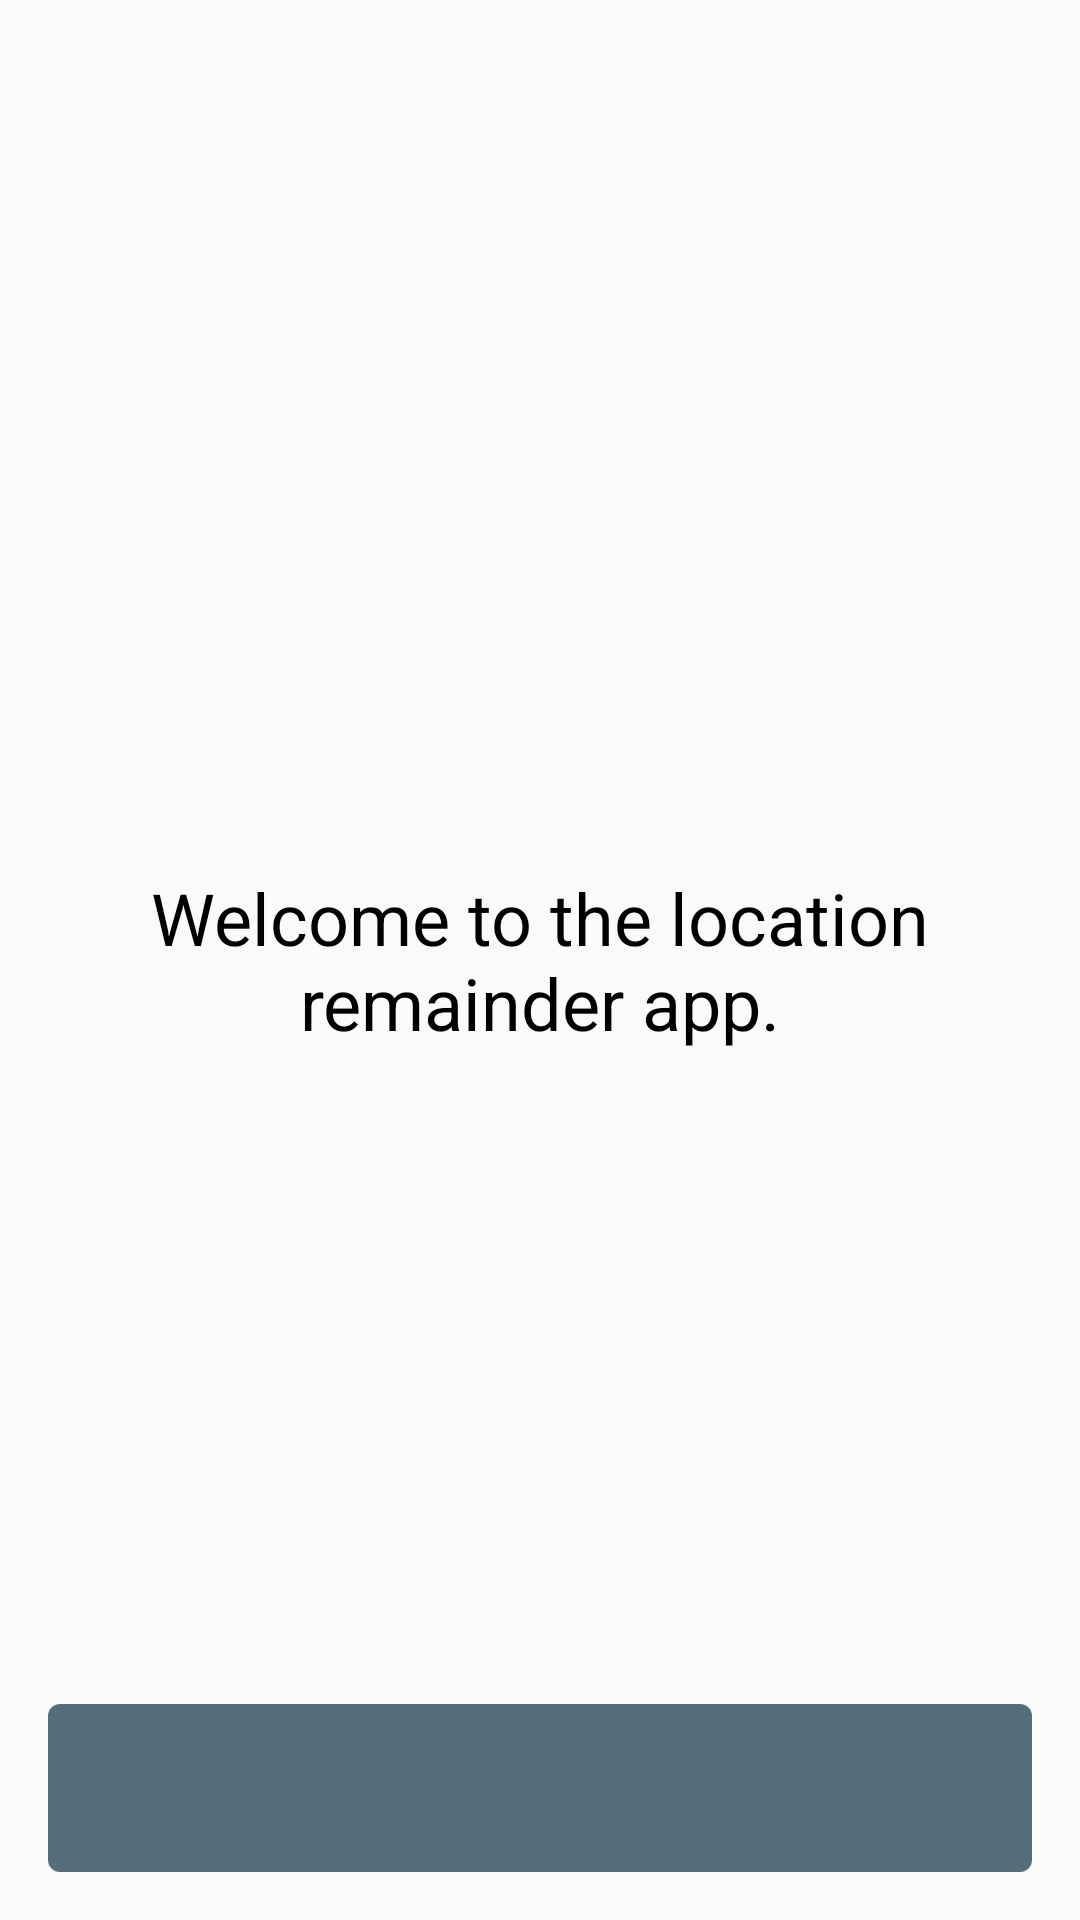

Layout XML and referenced resources for this Android screen:
<!-- AndroidManifest.xml: application theme Theme.LocationRemainder -->
<!-- res/layout/fragment_login.xml -->
<?xml version="1.0" encoding="utf-8"?>
<layout xmlns:tools="http://schemas.android.com/tools">

    <data>

        <variable
            name="vm"
            type="com.udacity.project4.ui.login.LoginViewModel" />
    </data>

    <androidx.constraintlayout.widget.ConstraintLayout xmlns:android="http://schemas.android.com/apk/res/android"
        xmlns:app="http://schemas.android.com/apk/res-auto"
        android:layout_width="match_parent"
        android:layout_height="match_parent">


        <TextView
            android:id="@+id/tvIntro"
            android:layout_width="wrap_content"
            android:layout_height="wrap_content"
            android:layout_marginHorizontal="@dimen/spacing_medium"
            android:gravity="center"
            android:text="@string/label_login_description_screen"
            android:textColor="@color/black"
            android:textSize="@dimen/font_large"
            app:layout_constraintBottom_toBottomOf="parent"
            app:layout_constraintEnd_toEndOf="parent"
            app:layout_constraintStart_toStartOf="parent"
            app:layout_constraintTop_toTopOf="parent" />


        <TextView
            android:layout_width="wrap_content"
            android:layout_height="wrap_content"
            android:layout_marginVertical="@dimen/spacing_medium"
            android:text="@{vm.user.displayName}"
            android:textColor="@color/black"
            android:textSize="@dimen/font_large"
            android:textStyle="bold"
            app:layout_constraintEnd_toEndOf="parent"
            app:layout_constraintStart_toStartOf="parent"
            app:layout_constraintTop_toBottomOf="@id/tvIntro"
            tools:text="User" />


        <com.google.android.material.button.MaterialButton
            android:id="@+id/btnLogin"
            style="@style/RemainderButton"
            android:layout_marginHorizontal="@dimen/spacing_medium"
            android:layout_marginVertical="@dimen/spacing_medium"
            android:text="@{vm.isLoggedIn ?  @string/logout : @string/login}"
            app:layout_constraintBottom_toBottomOf="parent"
            app:layout_constraintEnd_toEndOf="parent"
            app:layout_constraintStart_toStartOf="parent" />


    </androidx.constraintlayout.widget.ConstraintLayout>
</layout>
<!-- resources referenced by this layout -->
<resources>
  <color name="black">#000000</color>
  <dimen name="font_large">24sp</dimen>
  <dimen name="spacing_medium">16sp</dimen>
  <string name="label_login_description_screen">Welcome to the location remainder app.</string>
  <string name="login">Login</string>
  <string name="logout">Logout</string>
  <style name="RemainderButton">
          <item name="android:layout_width">match_parent</item>
          <item name="android:insetRight">0dp</item>
          <item name="android:insetLeft">0dp</item>
          <item name="android:insetTop">0dp</item>
          <item name="android:insetBottom">0dp</item>
          <item name="android:layout_height">56dp</item>
          <item name="android:gravity">center</item>
          <item name="android:textColor">@color/white</item>
      </style>
  <style name="Theme.LocationRemainder" parent="Theme.MaterialComponents.Light.DarkActionBar.Bridge">
          
          <item name="colorPrimary">@color/primaryColor</item>
          <item name="colorPrimaryVariant">@color/primaryDarkColor</item>
          <item name="colorOnPrimary">@color/white</item>
          
          <item name="colorSecondary">@color/secondaryColor</item>
          <item name="colorSecondaryVariant">@color/secondaryDarkColor</item>
          <item name="colorOnSecondary">@color/white</item>
          
          <item name="android:statusBarColor" tools:targetApi="l">?attr/colorPrimaryVariant</item>
      </style>
  <color name="white">#FFFFFF</color>
  <color name="primaryColor">#546e7a</color>
  <color name="primaryDarkColor">#29434e</color>
  <color name="secondaryColor">#ffc107</color>
  <color name="secondaryDarkColor">#c79100</color>
</resources>
